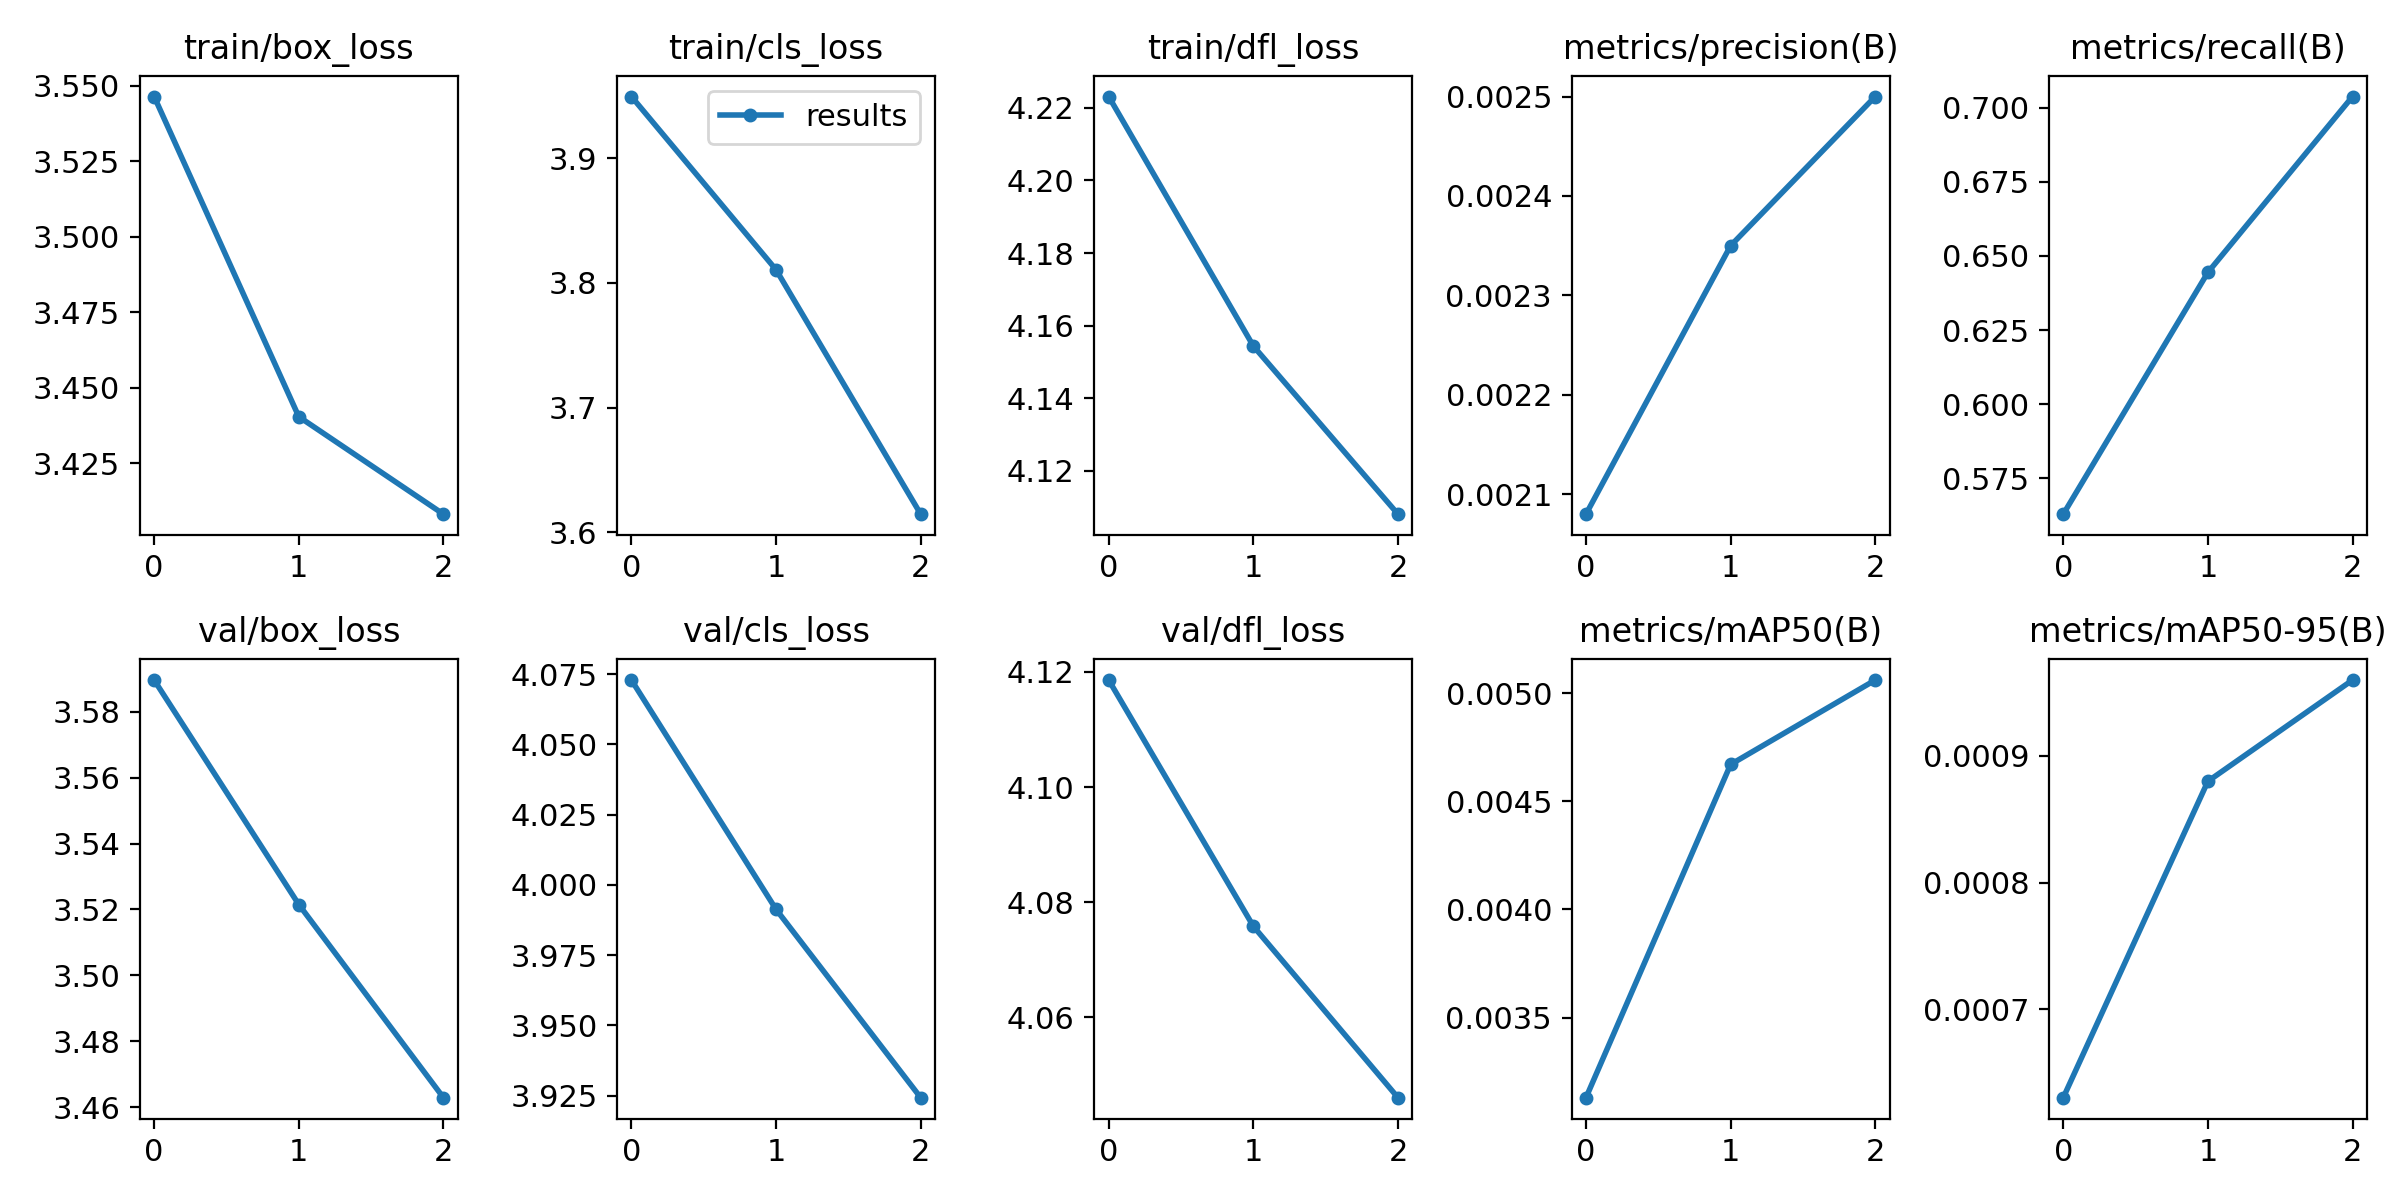

The table this chart was drawn from, first rows:
epoch, train/box_loss, train/cls_loss, train/dfl_loss, metrics/precision(B), metrics/recall(B), metrics/mAP50(B), metrics/mAP50-95(B), val/box_loss, val/cls_loss, val/dfl_loss, lr/pg0, lr/pg1, lr/pg2
0, 3.546, 3.95, 4.223, 0.00208, 0.563, 0.00313, 0.00063, 3.59, 4.073, 4.119, 0.0757, 0.0027, 0.0027
1, 3.44, 3.811, 4.154, 0.00235, 0.6444, 0.00467, 0.00088, 3.522, 3.991, 4.076, 0.04868, 0.003685, 0.003685
2, 3.408, 3.615, 4.108, 0.0025, 0.7037, 0.00506, 0.00096, 3.463, 3.924, 4.046, 0.01982, 0.002822, 0.002822
